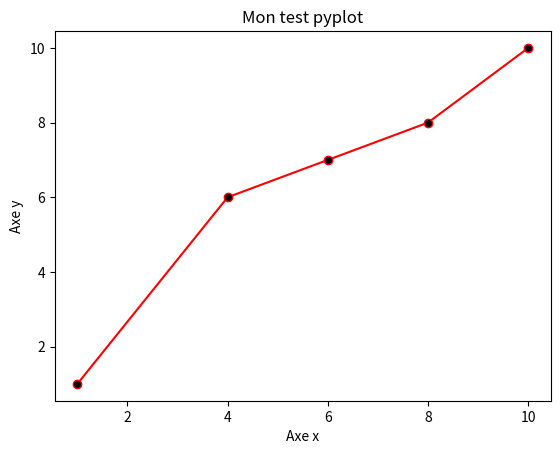

Reproduce this figure in Python.
import matplotlib.pyplot as plt
xpoint=[1,4,6,8,10]
ypoint=[1,6,7,8,10]

plt.plot(xpoint,ypoint,'o-r',mec='r',mfc='k')

plt.title("Mon test pyplot")
plt.xlabel("Axe x")
plt.ylabel("Axe y")
plt.show()
